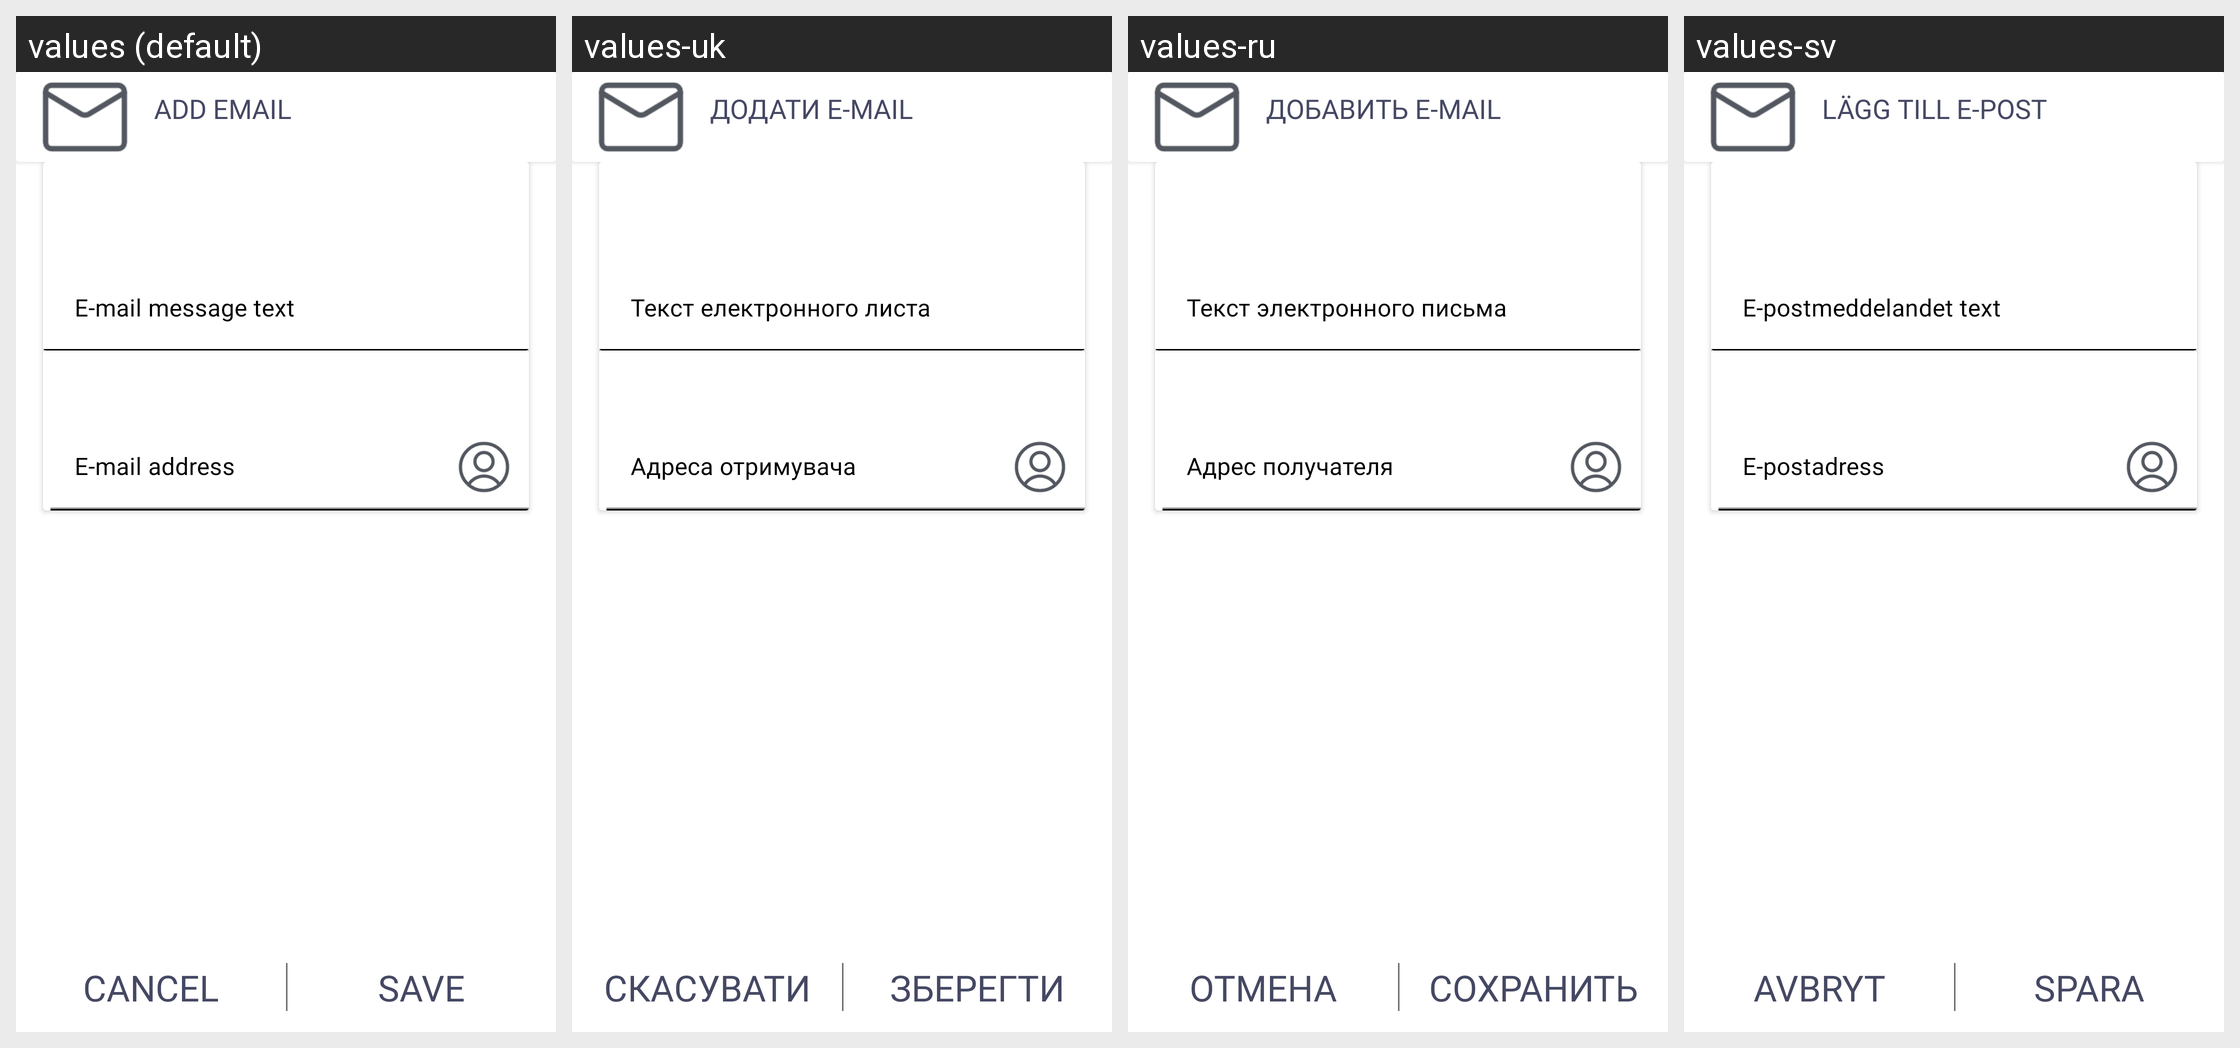

For this localized Android screen grid, give each drawn string resource with its value in every locale shown.
Android screen res/layout/fragment_add_email_reminder.xml rendered under 4 locales, left to right: values (default), values-uk, values-ru, values-sv. Device: Nexus 5 (rendered at 1080×1920; each locale shown at half size, 540×960, under a caption strip naming it); theme Theme.SartReminder.
Other locales in the repository, not shown: values-de, values-es, values-fr.
Strings drawn on this screen, with the default value and each locale's value (text and hints the layout hard-codes, and strings that could not be matched under every locale, appear in the picture but are not listed):

add_email
  values: Add Email
  values-uk: Додати E-Mail
  values-ru: Добавить E-Mail
  values-sv: Lägg till e-post

email_message_text_rem
  values: E-mail message text
  values-uk: Текст електронного листа
  values-ru: Текст электронного письма
  values-sv: E-postmeddelandet text

email_address
  values: E-mail address
  values-uk: Адреса отримувача
  values-ru: Адрес получателя
  values-sv: E-postadress

cancel
  values: Cancel
  values-uk: Скасувати
  values-ru: Отмена
  values-sv: Avbryt

save
  values: Save
  values-uk: Зберегти
  values-ru: Сохранить
  values-sv: Spara
